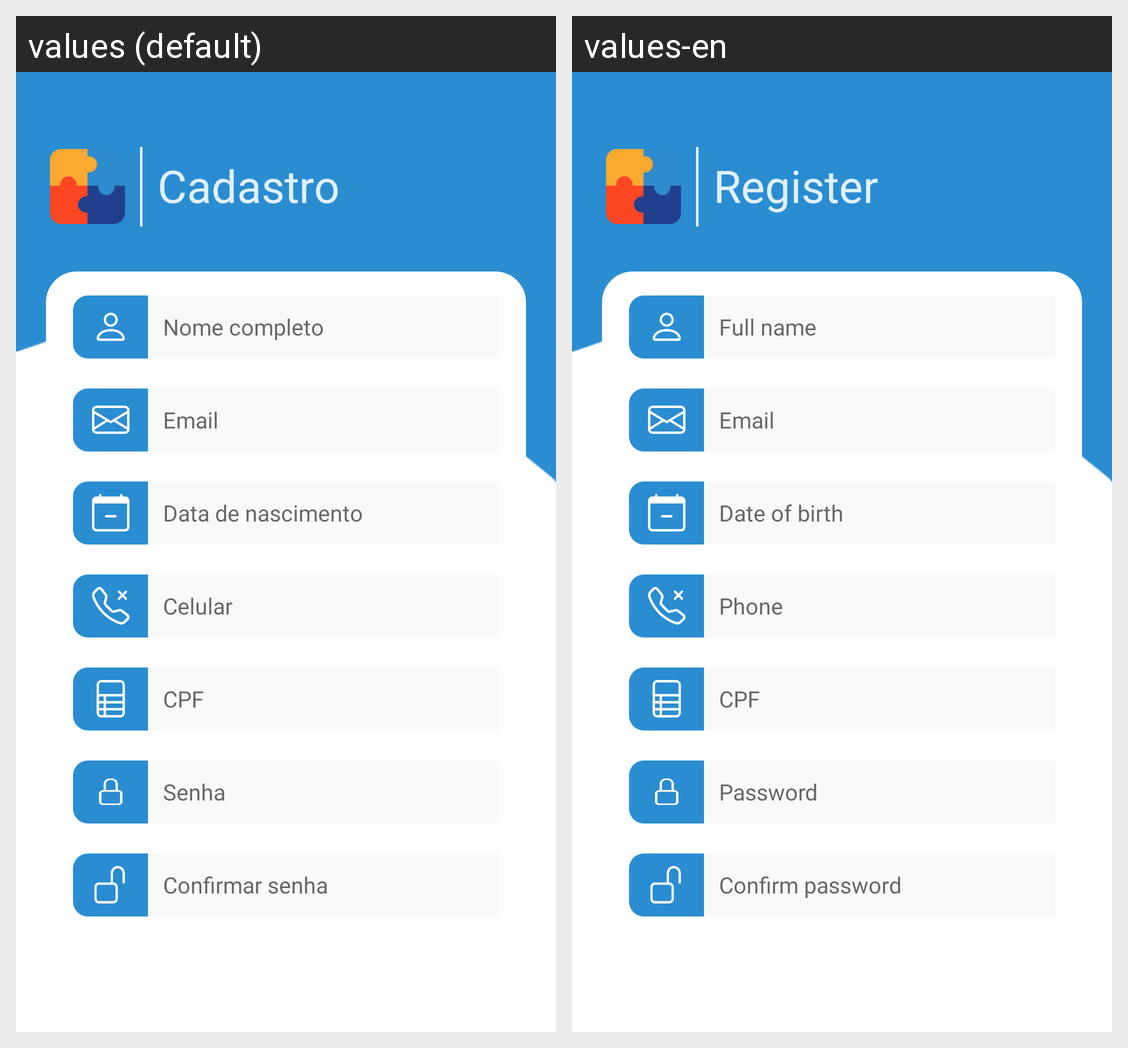

Locale-by-locale string values for the Android screen shown in this grid:
Android screen res/layout/activity_pro_register.xml rendered under 2 locales, left to right: values (default), values-en. Device: Nexus 5 (rendered at 1080×1920; each locale shown at half size, 540×960, under a caption strip naming it); theme Theme.CPAWeb.
Strings drawn on this screen, with the default value and each locale's value (text and hints the layout hard-codes, and strings that could not be matched under every locale, appear in the picture but are not listed):

txt_register
  values: Cadastro
  values-en: Register

lbl_full_name
  values: Nome completo
  values-en: Full name

lbl_email
  values: Email
  values-en: Email

lbl_birthday
  values: Data de nascimento
  values-en: Date of birth

lbl_phone
  values: Celular
  values-en: Phone

lbl_cpf
  values: CPF
  values-en: CPF

lbl_password
  values: Senha
  values-en: Password

lbl_confirm_password
  values: Confirmar senha
  values-en: Confirm password
